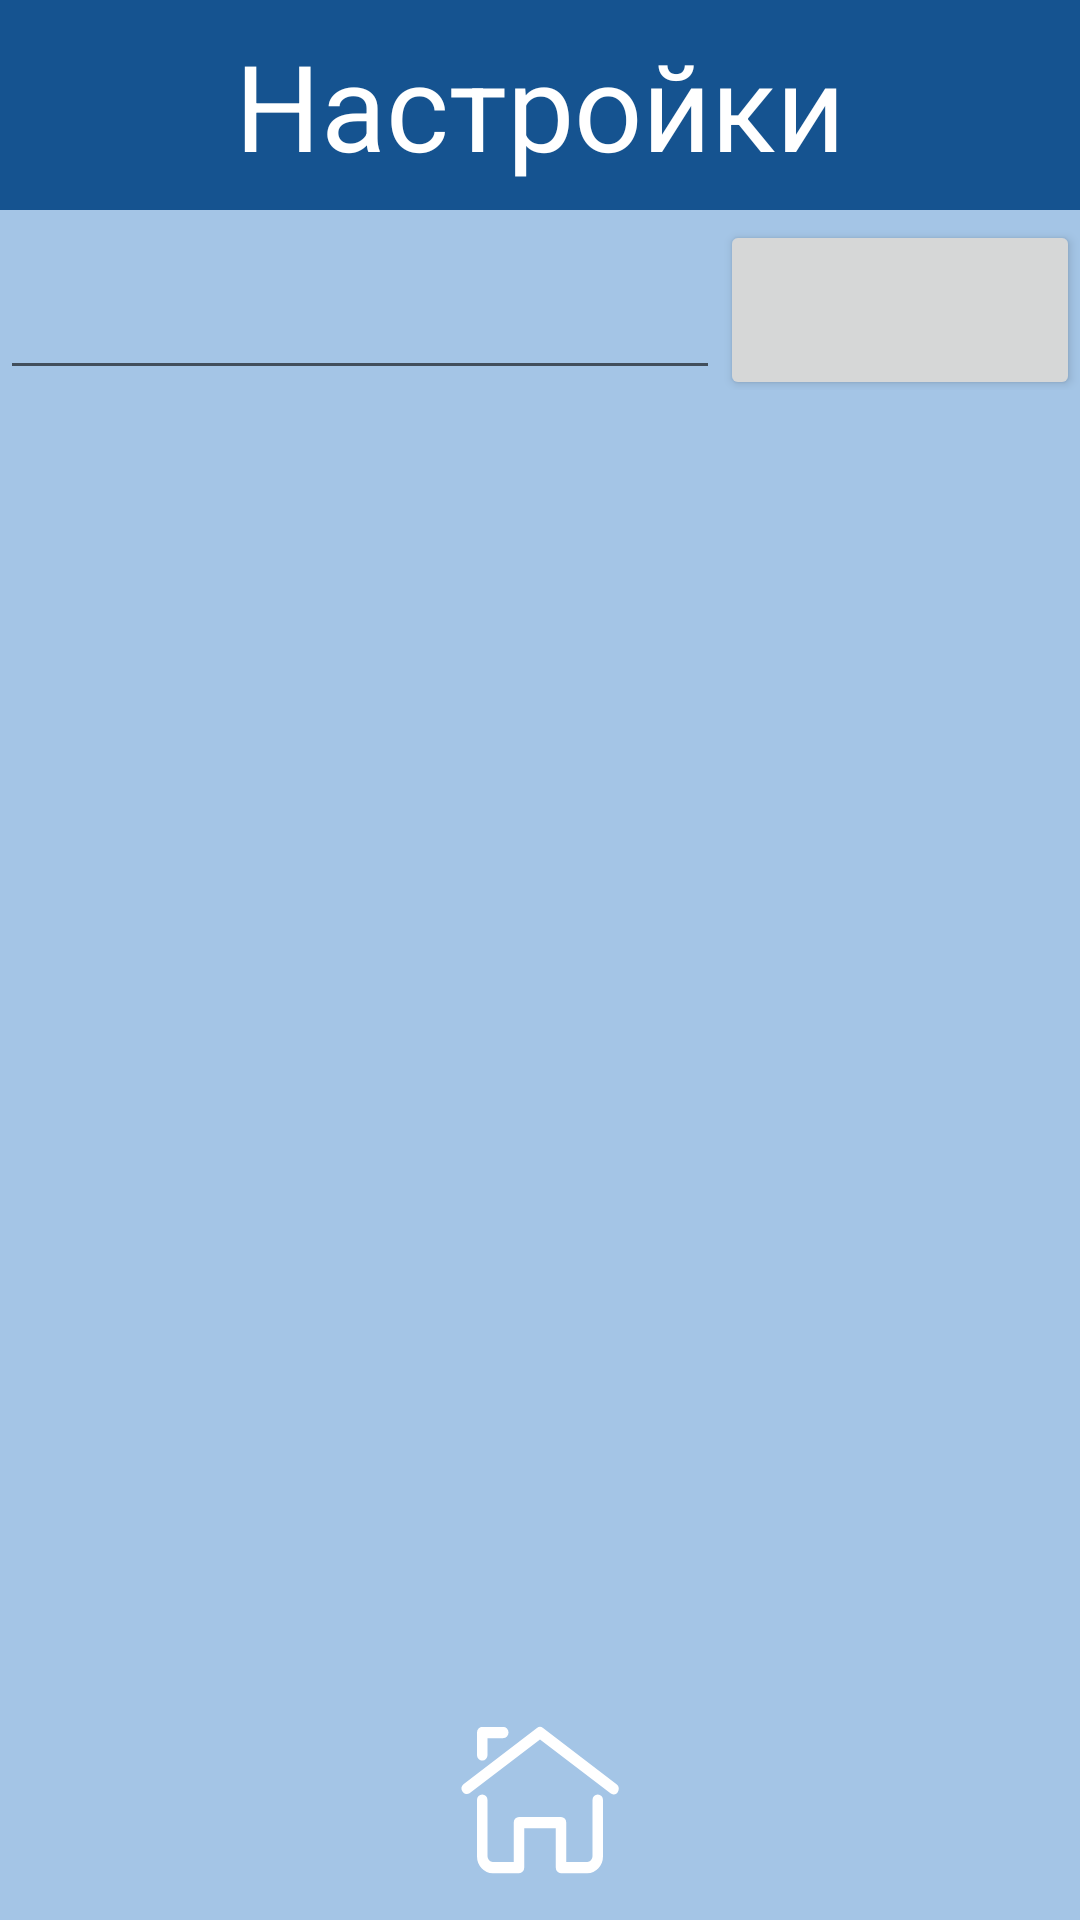

This screen was rendered from an Android layout file. Write that file and the resources it references.
<!-- AndroidManifest.xml: application theme Theme.QuickMath -->
<!-- res/layout/fragment_setting.xml -->
<?xml version="1.0" encoding="utf-8"?>
<LinearLayout xmlns:android="http://schemas.android.com/apk/res/android"
    xmlns:tools="http://schemas.android.com/tools"
    android:layout_width="match_parent"
    android:layout_height="match_parent"
    android:orientation="vertical"
    android:background="@color/bluewhite"
    tools:context=".presentation.Setting">

    <TextView
        android:id="@+id/Setting"
        android:layout_width="match_parent"
        android:layout_height="70dp"
        android:gravity="center"
        android:text="@string/setting"
        android:textSize="40sp"
        android:textColor="@color/white"
        android:background="@color/blue2"/>

    <ScrollView
        android:layout_width="match_parent"
        android:layout_height="0dp"
        android:layout_weight="1">

        <LinearLayout
            android:layout_width="match_parent"
            android:layout_height="60dp">

            <EditText
                android:id="@+id/input_name"
                android:layout_width="0dp"
                android:layout_height="60dp"
                android:layout_weight="2"
                android:autofillHints="" />

            <Button
                android:id="@+id/save_name"
                android:layout_width="0dp"
                android:layout_height="60dp"
                android:layout_weight="1"/>

            </LinearLayout>

    </ScrollView>


    <ImageButton
        android:id="@+id/btn_setting_go_to_home"
        android:layout_width="80dp"
        android:layout_height="80dp"
        android:backgroundTint="@android:color/transparent"
        android:layout_gravity="center"
        android:scaleType="fitXY"
        android:src="@drawable/ic_home"/>

</LinearLayout>
<!-- resources referenced by this layout -->
<resources>
  <color name="blue2">#155390</color>
  <color name="bluewhite">#a4c5e6</color>
  <color name="white">#FFFFFFFF</color>
  <!-- drawable ic_home (drawable) -->
  <vector xmlns:android="http://schemas.android.com/apk/res/android"
      android:width="32dp"
      android:height="32dp"
      android:viewportWidth="32"
      android:viewportHeight="32">
    <path
        android:pathData="M30,15a1,1 0,0 1,-0.58 -0.19L16,5.23 2.58,14.81a1,1 0,0 1,-1.16 -1.62l14,-10a1,1 0,0 1,1.16 0l14,10A1,1 0,0 1,30 15Z"
        android:fillColor="#ffffff"/>
    <path
        android:pathData="M5,9A1,1 0,0 1,4 8V4A1,1 0,0 1,5 3H9A1,1 0,0 1,9 5H6V8A1,1 0,0 1,5 9Z"
        android:fillColor="#ffffff"/>
    <path
        android:pathData="M25,29H20a1,1 0,0 1,-1 -1V21H13v7a1,1 0,0 1,-1 1H7a3,3 0,0 1,-3 -3V16a1,1 0,0 1,2 0V26a1,1 0,0 0,1 1h4V20a1,1 0,0 1,1 -1h8a1,1 0,0 1,1 1v7h4a1,1 0,0 0,1 -1V16a1,1 0,0 1,2 0V26A3,3 0,0 1,25 29Z"
        android:fillColor="#ffffff"/>
  </vector>
  <string name="setting">Настройки</string>
  <style name="Theme.QuickMath" parent="Theme.MaterialComponents.DayNight.NoActionBar">
  
          
          <item name="colorPrimary">@color/bluewhite2</item>
          <item name="colorPrimaryVariant">@color/blue2</item>
          <item name="colorOnPrimary">@color/white</item>
          
          <item name="colorSecondary">@color/teal_200</item>
          <item name="colorSecondaryVariant">@color/teal_700</item>
          <item name="colorOnSecondary">@color/black</item>
          
          <item name="android:statusBarColor" tools:targetApi="l">?attr/colorPrimaryVariant</item>
          
      </style>
  <color name="bluewhite2">#77b0e8</color>
  <color name="teal_200">#FF03DAC5</color>
  <color name="teal_700">#FF018786</color>
  <color name="black">#FF000000</color>
</resources>
